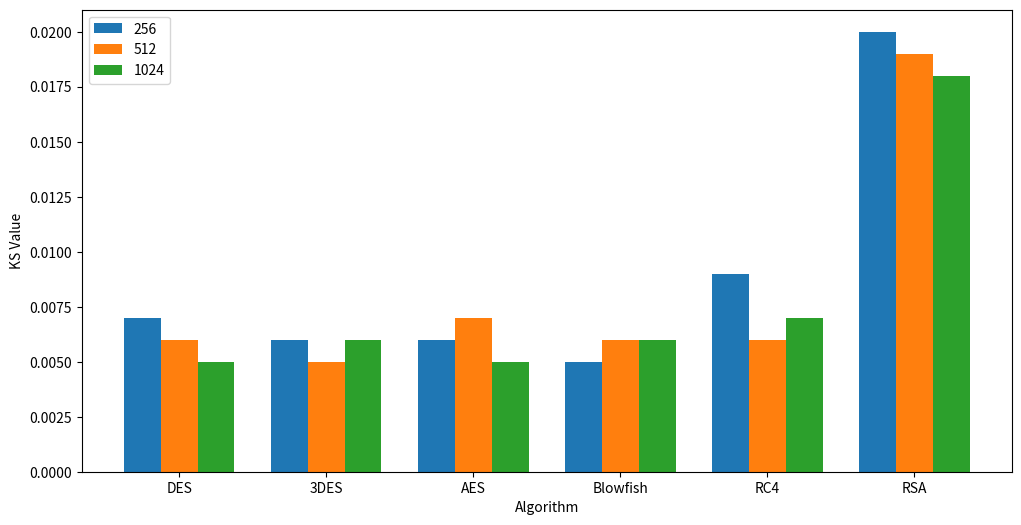
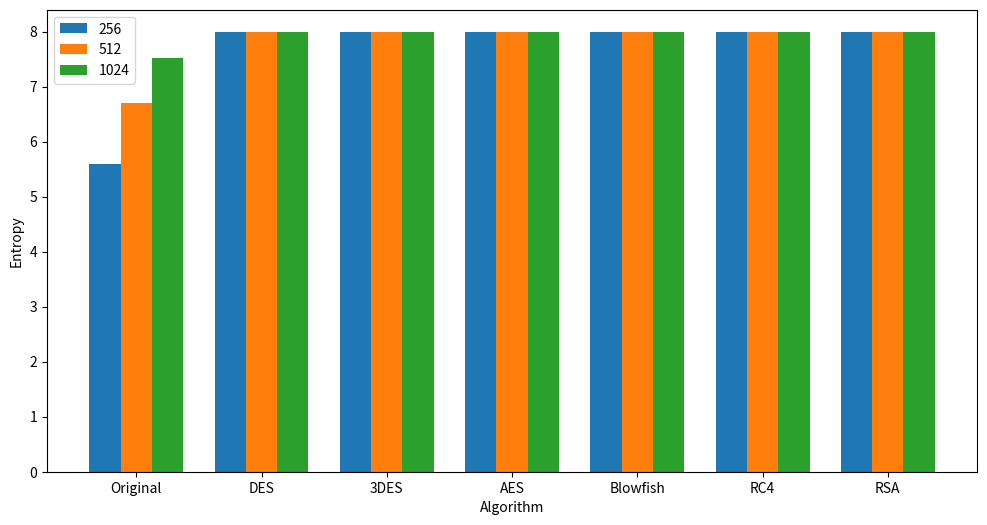
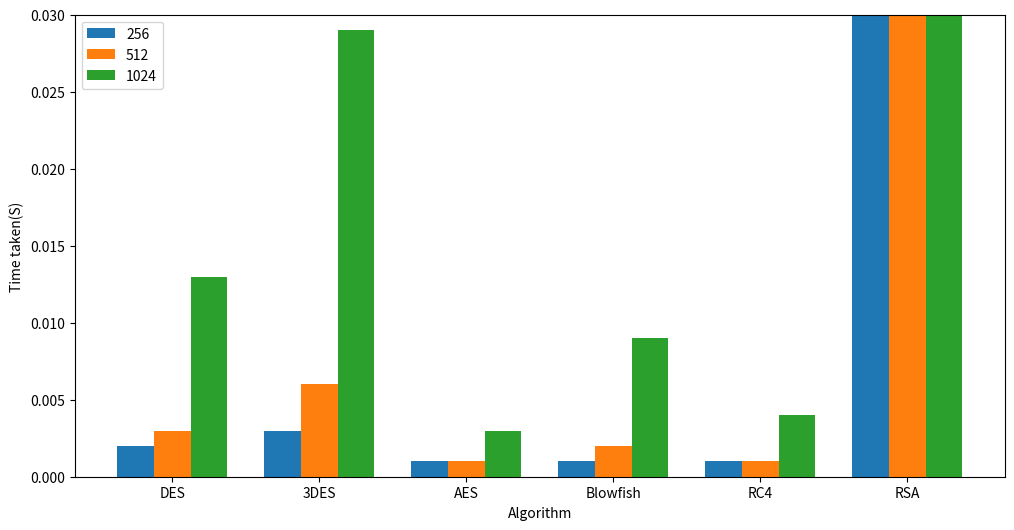
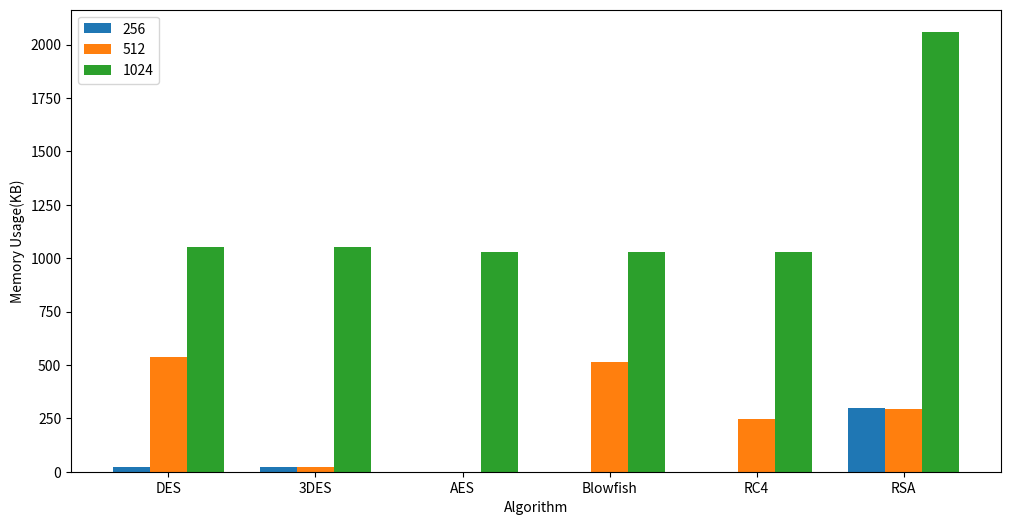

Write the Python code that produced these figures, in order.
import matplotlib.pyplot as plt

import numpy as np

if __name__ == "__main__":
    # [redacted]
    # 定义标签和数值
    labels = ['DES', '3DES', 'AES', 'Blowfish', 'RC4', 'RSA']
    values = [[0.007, 0.006, 0.006, 0.005, 0.009, 0.020],
              [0.006, 0.005, 0.007, 0.006, 0.006, 0.019],
              [0.005, 0.006, 0.005, 0.006, 0.007, 0.018]]

    # 创建图形
    x = np.arange(len(labels))
    width = 0.25

    fig, ax = plt.subplots(figsize=(12, 6))
    rects1 = ax.bar(x - width, values[0], width, label='256')
    rects2 = ax.bar(x, values[1], width, label='512')
    rects3 = ax.bar(x + width, values[2], width, label='1024')

    # 添加标签和标题
    # ax.set_ylim(0, 0.5)
    ax.set_xlabel('Algorithm')
    ax.set_ylabel('KS Value')

    ax.set_xticks(x)
    ax.set_xticklabels(labels)
    ax.legend()


    plt.savefig('Com_Kolmogorov-Smirnov.png', dpi=300)
    plt.show()


    #Entropy
    # 定义标签和数值
    labels = ['Original','DES', '3DES', 'AES', 'Blowfish', 'RC4', 'RSA']
    values = [[5.594,7.997, 7.996, 7.996, 7.996 , 7.996, 7.997],
              [6.695,7.998, 7.998, 7.998, 7.998, 7.998, 7.998],
              [7.524,7.999, 7.999, 7.999, 7.999, 7.999, 7.998]]

    # 创建图形
    x = np.arange(len(labels))
    width = 0.25

    fig, ax = plt.subplots(figsize=(12, 6))
    rects1 = ax.bar(x - width, values[0], width, label='256')
    rects2 = ax.bar(x, values[1], width, label='512')
    rects3 = ax.bar(x + width, values[2], width, label='1024')

    # 添加标签和标题
    ax.set_xlabel('Algorithm')
    ax.set_ylabel('Entropy')

    ax.set_xticks(x)
    ax.set_xticklabels(labels)
    ax.legend()

    plt.savefig('Com_Entropy.png', dpi=300)
    plt.show()

    #Time
    # 定义标签和数值
    labels = ['DES', '3DES', 'AES', 'Blowfish', 'RC4', 'RSA']
    values = [[0.002, 0.003, 0.001, 0.001, 0.001, 0.032],
              [0.003, 0.006, 0.001, 0.002, 0.001, 0.174],
              [0.013, 0.029, 0.003, 0.009, 0.004, 13.344]]

    # 创建图形
    x = np.arange(len(labels))
    width = 0.25


    fig, ax = plt.subplots(figsize=(12, 6))
    rects1 = ax.bar(x - width, values[0], width, label='256')
    rects2 = ax.bar(x, values[1], width, label='512')
    rects3 = ax.bar(x + width, values[2], width, label='1024')

    # 添加标签和标题
    ax.set_ylim(0, 0.03)
    ax.set_xlabel('Algorithm')
    ax.set_ylabel('Time taken(S)')

    ax.set_xticks(x)
    ax.set_xticklabels(labels)
    ax.legend()

    plt.savefig('Com_Time.png', dpi=300)
    plt.show()

    # Memory Usage
    # 定义标签和数值
    labels = ['DES', '3DES', 'AES', 'Blowfish', 'RC4', 'RSA']
    values = [[24, 24, 0, 0, 0, 296],
              [536, 24, 0, 512, 248, 292],
              [1052, 1052, 1028, 1028, 1028, 2060]]

    # 创建图形
    x = np.arange(len(labels))
    width = 0.25

    fig, ax = plt.subplots(figsize=(12, 6))
    rects1 = ax.bar(x - width, values[0], width, label='256')
    rects2 = ax.bar(x, values[1], width, label='512')
    rects3 = ax.bar(x + width, values[2], width, label='1024')

    # 添加标签和标题

    ax.set_xlabel('Algorithm')
    ax.set_ylabel('Memory Usage(KB)')

    ax.set_xticks(x)
    ax.set_xticklabels(labels)
    ax.legend()

    plt.savefig('Com_Memory-Usage.png', dpi=300)
    plt.show()